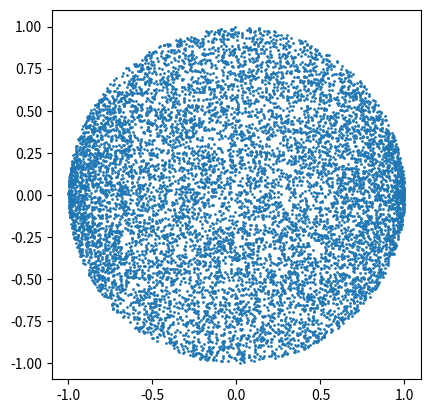

The script that saved this image:
from random import * 
from matplotlib import pyplot as plt 
from math import *
#1 avec randint randrange
def entiersAleatoires(n,a,b):
    Alea = []
    for i in range(n):
        Alea.append(randint(a,b))
    return Alea

def entiersAleatoires2(n,a,b):
    Alea = []
    for i in range(n):
        Alea.append(randrange(a,b))#exclu b (range)
    return Alea

# L1 = entiersAleatoires(1000,0,100)
# L2 = entiersAleatoires2(1000,0,100)

# plt.hist(L1,bins =100) 
# plt.hist(L2,bins = 100)
# plt.show() 

# L3 = entiersAleatoires(1000,1,10)
# L4 = entiersAleatoires2(1000,1,10)

# plt.hist(L1,bins =100) 
# plt.hist(L2,bins =from math import *
def flottantsAleatoires(n):
    L = []
    for i in range(n):
        L.append(round(random(),2))
    return L

def flottantsAleatoires2(n,a,b):
    L = []
    for i in range(n):
        L.append(round(uniform(a,b),2))
    return L

L5 = flottantsAleatoires(1000)
L6 = flottantsAleatoires2(1000,-3,10)

# plt.plot(L5)
# plt.plot(L6)
# plt.show()

#3 gros disque la 

def pointsDisque(n):
    L = []
    while(n > 0):
        x = uniform(-1,1)
        y = uniform(-1,1)
        if (x**2) + (y**2) <= 1:
            L.append((x,y))
            n = n-1
    return L

def pointsDisque2(n):
    L = []
    while(n>0):
        x = uniform(-1,1)
        y= 10000000
        while(x**2+y**2>1):
            y= uniform(-1,1)
        L.append((x,y))
        n = n-1
    return L

def pointsDisque3(n):
    L=[]
    while(n>0):
        t = uniform(0,2*pi)
        if t != 2*pi:
            r = random()
            x = r*cos(t) 
            y = r*sin(t)
            if (x**2 + y**2 <= 1):
                L.append((x,y))
                n = n-1
    return L


def affichagePoints(L):
    X = [ x for x , y in L ] # on recupere les abscisses ...
    Y = [ y for x , y in L ] # ... et les ordonnees
    plt.scatter(X , Y , s = 1) # taille des points minimale
    plt.axis('square') # meme echelle en abscisse et ordonnee
    plt.show()

# L7 = pointsDisque(10000)
L8 = pointsDisque2(10000)
# L9 = pointsDisque3(10000)
# affichagePoints(L7)
affichagePoints(L8)
# affichagePoints(L9)

#le disque 1 on teste un peu partout, le 2 on ne bougr pas x et enfin le 3 grace au pi on cible directement le centre

#4 getrandbits

def aleatoireModulo(n):
    k = n.bit_length()
    x = getrandbits(k)
    return x%n


def aleatoireRejet(n):
    k = n.bit_length()
    x = getrandbits(k)
    while(x>n):
        x = getrandbits(k)
    return x

L10 = list(aleatoireModulo(100) for i in range(10000))
L11 = list(aleatoireRejet(100) for i in range(10000))
# plt.hist(L10)
# plt.hist(L11)
# plt.show()